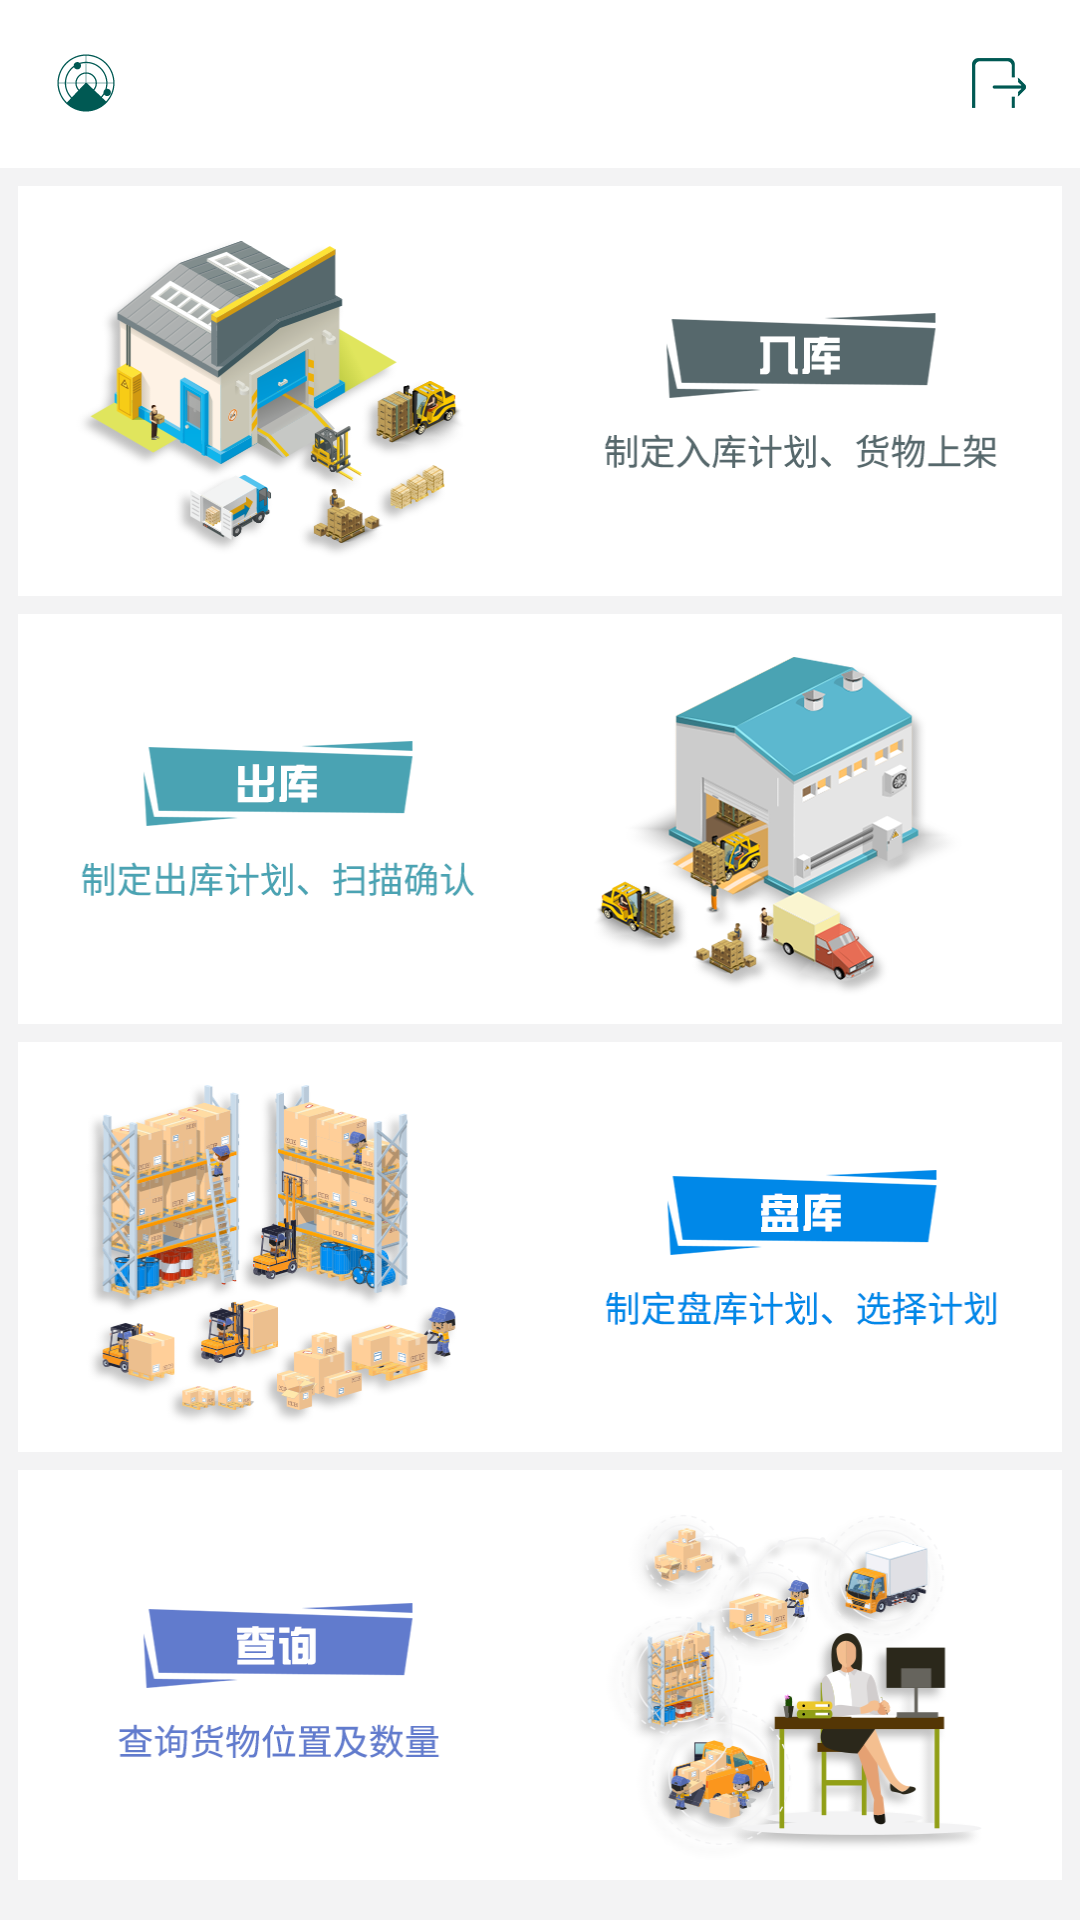

Produce the Android XML layout that renders to this screen, including the resource entries it uses.
<!-- AndroidManifest.xml: application theme JzAppTheme -->
<!-- res/layout/activity_main.xml -->
<?xml version="1.0" encoding="utf-8"?>
<LinearLayout xmlns:android="http://schemas.android.com/apk/res/android"
    android:layout_width="match_parent"
    android:layout_height="match_parent"
    android:background="@color/windowBgColor"
    android:orientation="vertical">

    <include layout="@layout/toolbar_custom_main" />

    <ScrollView
        android:layout_width="match_parent"
        android:layout_height="wrap_content">

        <LinearLayout
            android:layout_width="match_parent"
            android:layout_height="match_parent"
            android:orientation="vertical">

            <ImageView
                android:id="@+id/iv_in"
                style="@style/style_main_item_padding"
                android:layout_width="match_parent"
                android:layout_height="0dp"
                android:layout_weight="1"
                android:background="@drawable/slt_storage_in"
                android:clickable="true"
                android:orientation="vertical" />

            <ImageView
                android:id="@+id/iv_out"
                style="@style/style_main_item_padding"
                android:layout_width="match_parent"
                android:layout_height="0dp"
                android:layout_weight="1"
                android:background="@drawable/slt_storage_out"
                android:clickable="true" />

            <ImageView
                android:id="@+id/iv_check"
                style="@style/style_main_item_padding"
                android:layout_width="match_parent"
                android:layout_height="0dp"
                android:layout_weight="1"
                android:background="@drawable/slt_storage_check"
                android:clickable="true" />

            <ImageView
                android:id="@+id/iv_search"
                style="@style/style_main_item_padding"
                android:layout_width="match_parent"
                android:layout_height="0dp"
                android:layout_marginBottom="@dimen/view_margin_normal1"
                android:layout_weight="1"
                android:background="@drawable/slt_storage_search"
                android:clickable="true" />

        </LinearLayout>
    </ScrollView>
</LinearLayout>
<!-- res/layout/toolbar_custom_main.xml (included above) -->
<?xml version="1.0" encoding="utf-8"?>
<android.support.v7.widget.Toolbar xmlns:android="http://schemas.android.com/apk/res/android"
    android:id="@+id/custom_simple_bar"
    android:layout_width="match_parent"
    android:layout_height="wrap_content"
    android:background="@color/toolBarColor"
    android:fitsSystemWindows="true">

    <RelativeLayout
        android:id="@+id/view_content"
        style="@style/style_view_bar_padding"
        android:layout_width="match_parent"
        android:layout_height="match_parent">

        <TextView
            android:id="@+id/custom_title"
            android:layout_width="wrap_content"
            android:layout_height="wrap_content"
            android:layout_centerInParent="true"
            android:layout_gravity="center"
            android:gravity="center"
            android:textColor="@color/toolBarTextColor"
            android:textSize="@dimen/text_size_big1" />


        <TextView
            android:id="@+id/custom_back"
            android:layout_width="wrap_content"
            android:layout_height="wrap_content"
            android:layout_centerVertical="true"
            android:drawableLeft="@drawable/ic_scan_list"
            android:drawablePadding="@dimen/view_margin_small3"
            android:drawableTint="@color/colorPrimary"
            android:gravity="center"
            android:paddingBottom="@dimen/view_margin_normal1"
            android:paddingLeft="@dimen/view_margin_big1"
            android:paddingRight="@dimen/view_margin_big1"
            android:paddingTop="@dimen/view_margin_normal1"
            android:textSize="@dimen/text_size_small3" />

        <TextView
            android:id="@+id/custom_action"
            android:layout_width="wrap_content"
            android:layout_height="wrap_content"
            android:layout_alignParentRight="true"
            android:layout_centerVertical="true"
            android:drawableRight="@drawable/ic_exit"
            android:gravity="center"
            android:paddingBottom="@dimen/view_margin_normal1"
            android:paddingLeft="@dimen/view_margin_big1"
            android:paddingRight="@dimen/view_margin_big1"
            android:paddingTop="@dimen/view_margin_normal1"
            android:textSize="@dimen/text_size_small3" />

    </RelativeLayout>
</android.support.v7.widget.Toolbar>
<!-- resources referenced by this layout -->
<resources>
  <color name="colorPrimary">#005953</color>
  <color name="toolBarColor">#ffffff</color>
  <color name="toolBarTextColor">#005953</color>
  <color name="windowBgColor">#F3F3F4</color>
  <dimen name="text_size_big1">17sp</dimen>
  <dimen name="text_size_small3">12sp</dimen>
  <dimen name="view_margin_big1">12dp</dimen>
  <dimen name="view_margin_normal1">6dp</dimen>
  <dimen name="view_margin_small3">4dp</dimen>
  <!-- drawable ic_exit: png bitmap (drawable-xhdpi, 1332 bytes) -->
  <!-- drawable ic_scan_list: png bitmap (drawable-xhdpi, 1655 bytes) -->
  <!-- drawable slt_storage_check (drawable) -->
  <?xml version="1.0" encoding="utf-8"?>
  <selector xmlns:android="http://schemas.android.com/apk/res/android">
      <item android:drawable="@drawable/ic_storage_check_normal" android:state_pressed="false" />
      <item android:drawable="@drawable/ic_storage_check_press" android:state_pressed="true" />
  </selector>
  <!-- drawable slt_storage_in (drawable) -->
  <?xml version="1.0" encoding="utf-8"?>
  <selector xmlns:android="http://schemas.android.com/apk/res/android">
      <item android:drawable="@drawable/ic_storage_in_normal" android:state_pressed="false" />
      <item android:drawable="@drawable/ic_storage_in_press" android:state_pressed="true" />
  </selector>
  <!-- drawable slt_storage_out (drawable) -->
  <?xml version="1.0" encoding="utf-8"?>
  <selector xmlns:android="http://schemas.android.com/apk/res/android">
      <item android:drawable="@drawable/ic_storage_out_normal" android:state_pressed="false" />
      <item android:drawable="@drawable/ic_storage_out_press" android:state_pressed="true" />
  </selector>
  <!-- drawable slt_storage_search (drawable) -->
  <?xml version="1.0" encoding="utf-8"?>
  <selector xmlns:android="http://schemas.android.com/apk/res/android">
      <item android:drawable="@drawable/ic_storage_search_normal" android:state_pressed="false" />
      <item android:drawable="@drawable/ic_storage_search_press" android:state_pressed="true" />
  </selector>
  <style name="style_main_item_padding">
          <item name="android:layout_marginLeft">@dimen/view_margin_normal1</item>
          <item name="android:layout_marginTop">@dimen/view_margin_normal1</item>
          <item name="android:layout_marginRight">@dimen/view_margin_normal1</item>
      </style>
  <style name="style_view_bar_padding">
          <item name="android:paddingLeft">@dimen/view_margin_normal1</item>
          <item name="android:paddingRight">@dimen/view_margin_normal1</item>
          <item name="android:minHeight">@dimen/toolbar_min_height</item>
      </style>
  <style name="JzAppTheme" parent="Theme.AppCompat.Light.NoActionBar">
          <item name="colorPrimary">@color/colorPrimary</item>
          <item name="colorPrimaryDark">@color/colorPrimary</item>
          <item name="colorAccent">@color/colorAccent</item>
          <item name="android:actionBarStyle">@style/JzAppTheme.AppBarOverlay</item>
          <item name="toolbarStyle" tools:ignore="NewApi">@style/MyToolBar</item>
          <item name="android:windowBackground">@color/color_null</item>
          <item name="android:windowIsTranslucent">true</item>
          
      </style>
  <!-- drawable ic_storage_check_press: png bitmap (drawable-xhdpi, 102729 bytes) -->
  <!-- drawable ic_storage_in_normal: png bitmap (drawable-xhdpi, 61355 bytes) -->
  <!-- drawable ic_storage_in_press: png bitmap (drawable-xhdpi, 79791 bytes) -->
  <!-- drawable ic_storage_out_normal: png bitmap (drawable-xhdpi, 48624 bytes) -->
  <!-- drawable ic_storage_out_press: png bitmap (drawable-xhdpi, 69975 bytes) -->
  <!-- drawable ic_storage_search_press: png bitmap (drawable-xhdpi, 77854 bytes) -->
  <dimen name="toolbar_min_height">43dp</dimen>
  <color name="colorAccent">#FF4081</color>
  <style name="JzAppTheme.AppBarOverlay" parent="Theme.AppCompat.Light.NoActionBar" />
  <style name="MyToolBar" parent="Widget.AppCompat.Toolbar">
          
          <item name="contentInsetStart">0dp</item>
      </style>
  <color name="color_null">#00000000</color>
</resources>
